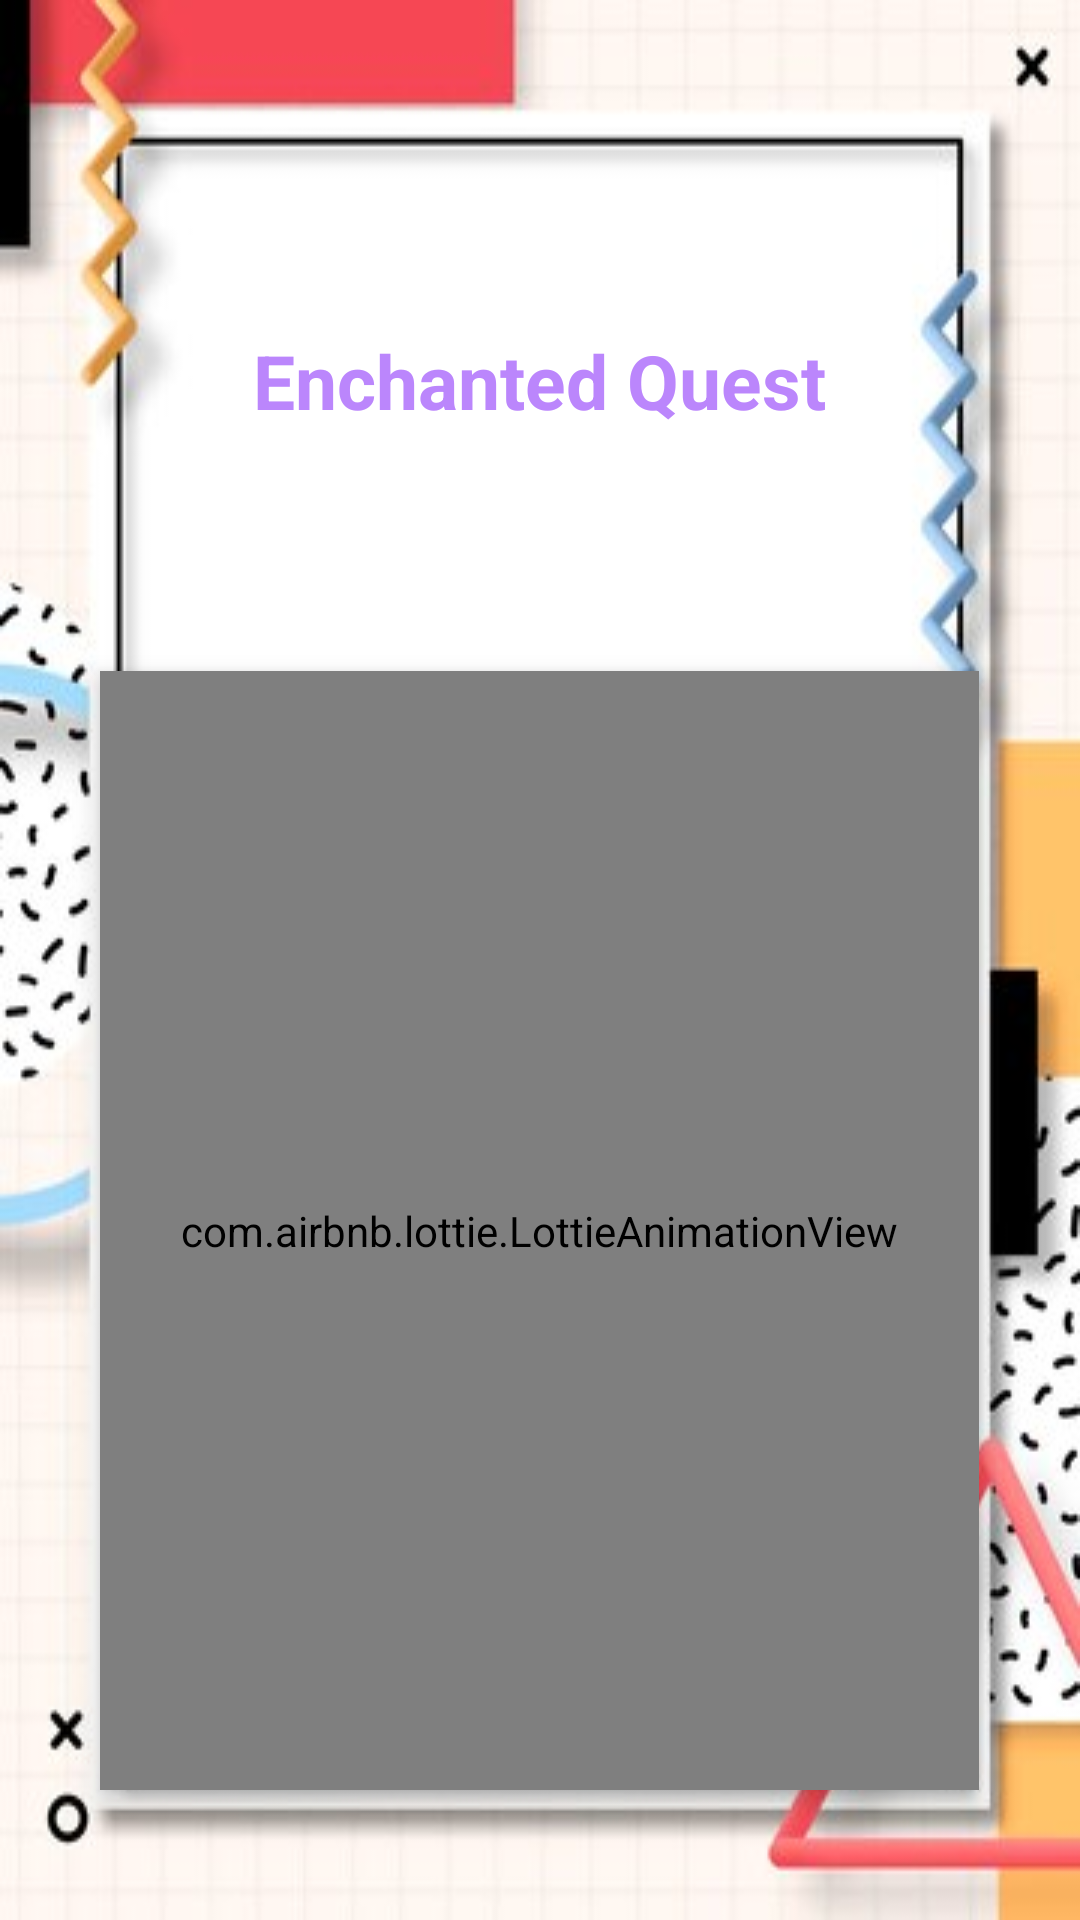

Write the Android layout XML for this screen, with the resource values it uses.
<!-- AndroidManifest.xml: application theme Theme.Cognitive -->
<!-- res/layout/activity_splash_screen.xml -->
<?xml version="1.0" encoding="utf-8"?>
<RelativeLayout xmlns:android="http://schemas.android.com/apk/res/android"
    xmlns:app="http://schemas.android.com/apk/res-auto"
    xmlns:tools="http://schemas.android.com/tools"
    android:id="@+id/main"
    android:layout_width="match_parent"
    android:layout_height="match_parent"
    android:background="@drawable/img_4"
    tools:context=".SplashScreen">

    <TextView
        android:id="@+id/appname"
        android:layout_width="wrap_content"
        android:layout_height="wrap_content"
        android:text="Enchanted Quest"
        android:textSize="25dp"
        android:textStyle="bold"
        android:textColor="@color/purple_200"
        android:layout_alignParentTop="true"
        android:layout_centerInParent="true"
        android:layout_marginTop="110dp"/>

    <com.airbnb.lottie.LottieAnimationView
        android:id="@+id/lottie"
        android:layout_width="293dp"
        android:layout_height="373dp"
        android:layout_below="@+id/appname"
        android:layout_centerHorizontal="true"
        android:layout_marginTop="80dp"
        android:elevation="5dp"
        app:lottie_autoPlay="true"
        app:lottie_rawRes="@raw/mainlogo" />

</RelativeLayout>
<!-- resources referenced by this layout -->
<resources>
  <color name="purple_200">#FFBB86FC</color>
  <!-- drawable img_4: png bitmap (drawable, 90399 bytes) -->
  <style name="Theme.Cognitive" parent="Base.Theme.Cognitive" />
  <style name="Base.Theme.Cognitive" parent="Theme.MaterialComponents.DayNight.NoActionBar">
          <item name="colorPrimary">@color/lavender</item>
          <item name="colorPrimaryVariant">@color/lavender</item>
          <item name="colorOnPrimary">@color/white</item>
          
          <item name="colorSecondary">@color/teal_200</item>
          <item name="colorSecondaryVariant">@color/teal_700</item>
          <item name="colorOnSecondary">@color/black</item>
          
          <item name="android:statusBarColor">?attr/colorPrimaryVariant</item>
          
      </style>
  <color name="lavender">#8692f7</color>
  <color name="white">#FFFFFFFF</color>
  <color name="teal_200">#FF03DAC5</color>
  <color name="teal_700">#FF018786</color>
  <color name="black">#FF000000</color>
</resources>
